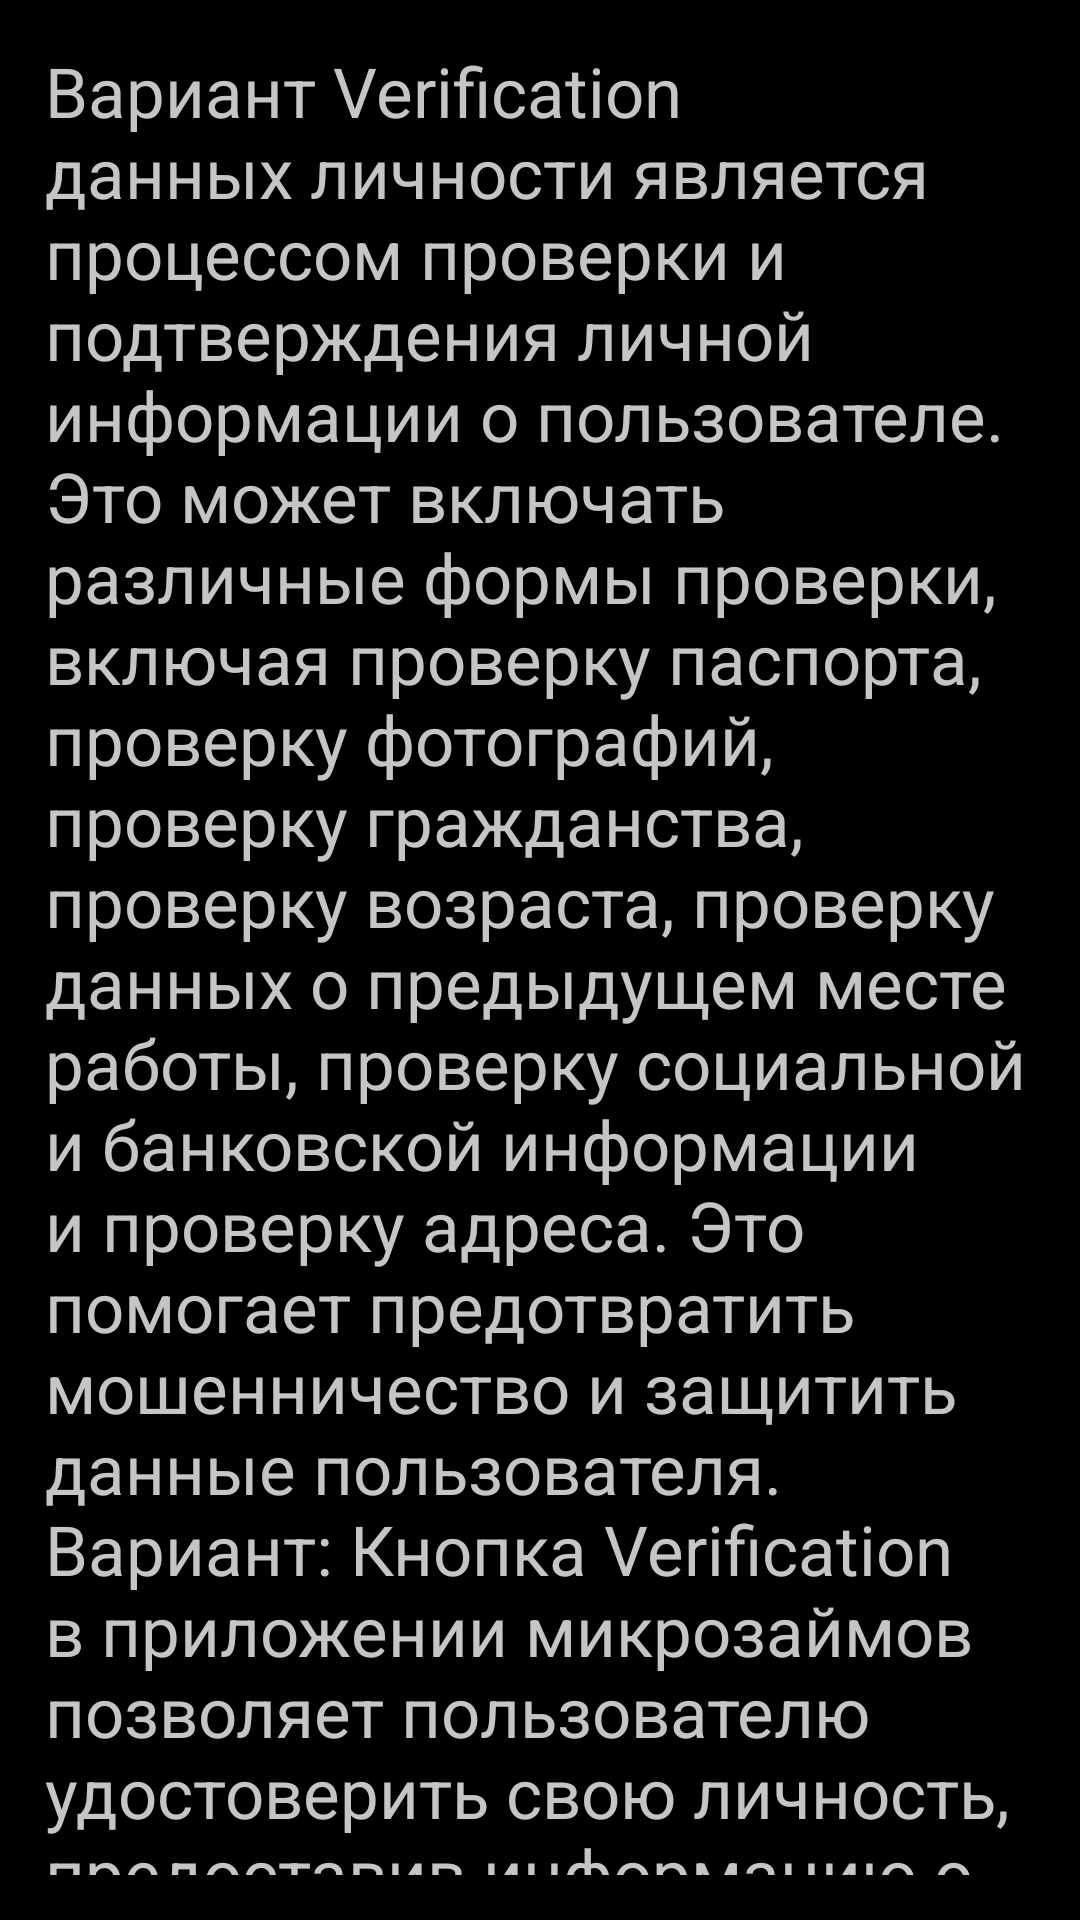

Layout XML and referenced resources for this Android screen:
<!-- AndroidManifest.xml: application theme Theme.Bankmobile -->
<!-- res/layout/activity_help.xml -->
<?xml version="1.0" encoding="utf-8"?>
<androidx.constraintlayout.widget.ConstraintLayout xmlns:android="http://schemas.android.com/apk/res/android"
    xmlns:app="http://schemas.android.com/apk/res-auto"
    xmlns:tools="http://schemas.android.com/tools"
    android:layout_width="match_parent"
    android:layout_height="match_parent"
    android:background="@color/black"
    tools:context=".View.HelpActivity">

    <TextView
        android:id="@+id/textView"
        android:layout_width="0dp"
        android:layout_height="0dp"
        android:layout_marginStart="15dp"
        android:layout_marginTop="15dp"
        android:layout_marginEnd="15dp"
        android:layout_marginBottom="15dp"
        android:scrollbars="vertical"
        android:text="Вариант Verification данных личности является процессом проверки и подтверждения личной информации о пользователе. Это может включать различные формы проверки, включая проверку паспорта, проверку фотографий, проверку гражданства, проверку возраста, проверку данных о предыдущем месте работы, проверку социальной и банковской информации и проверку адреса. Это помогает предотвратить мошенничество и защитить данные пользователя.  Вариант: Кнопка Verification в приложении микрозаймов позволяет пользователю удостоверить свою личность, предоставив информацию о личности и банковской карте. Этот процесс необходим для подтверждения личности пользователя и гарантирования безопасности займов.  Кнопка &quot;Show Map&quot; в приложении услуг микрозаймов позволяет пользователям видеть на карте местоположение предоставляемых услуг микрозаймов. Это позволяет пользователям легко находить и навигировать в необходимое место, предоставляющее микрозаймы. Также карта может использоваться для поиска предоставляемых услуг и ориентирования при планировании маршрута.  Кнопка &quot;Notifications&quot; в приложении для микрозаймов предназначена для того, чтобы пользователю мог следить за процессом одобрения кредита  Кнопка “Loan Online” в приложении позволяет пользователям легко и быстро получить онлайн-займ, без необходимости посещать банк или другие финансовые учреждения. Пользователь может выбрать письменное предложение о займе, просмотреть условия и суммы, а также прислать заявку для подтверждения и получения займа в рассрочку.  Кнопка «My Profile» в приложении предназначена для доступа к информации о пользователе, включая имя, фотографию пользователя, адрес электронной почты и пароль. Эта информация позволяет приложению предоставлять пользователю те инструменты, которые он может использовать, и отслеживать историю использования приложения."
        android:textColor="#C5C5C5"

        android:textSize="23sp"
        app:layout_constraintBottom_toBottomOf="parent"
        app:layout_constraintEnd_toEndOf="parent"
        app:layout_constraintStart_toStartOf="parent"
        app:layout_constraintTop_toTopOf="parent" />
</androidx.constraintlayout.widget.ConstraintLayout>
<!-- resources referenced by this layout -->
<resources>
  <color name="black">#FF000000</color>
  <style name="Theme.Bankmobile" parent="Theme.MaterialComponents.DayNight.DarkActionBar">
          
          <item name="colorPrimary">@color/purple_500</item>
          <item name="colorPrimaryVariant">@color/purple_700</item>
          <item name="colorOnPrimary">@color/white</item>
          
          <item name="colorSecondary">@color/teal_200</item>
          <item name="colorSecondaryVariant">@color/teal_700</item>
          <item name="colorOnSecondary">@color/black</item>
          
          <item name="android:statusBarColor">?attr/colorPrimaryVariant</item>
          
      </style>
  <color name="purple_500">#FF6200EE</color>
  <color name="purple_700">#FF3700B3</color>
  <color name="white">#FFFFFFFF</color>
  <color name="teal_200">#FF03DAC5</color>
  <color name="teal_700">#FF018786</color>
</resources>
